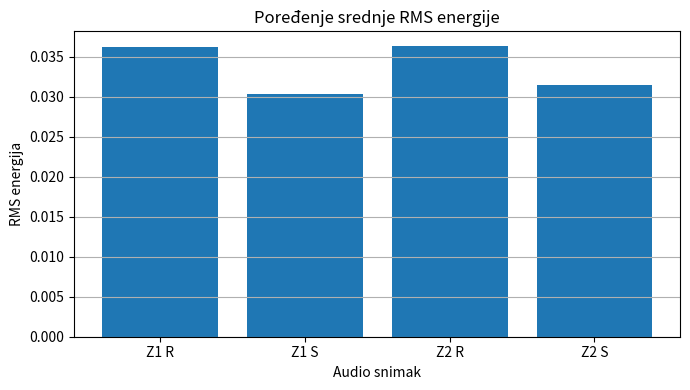
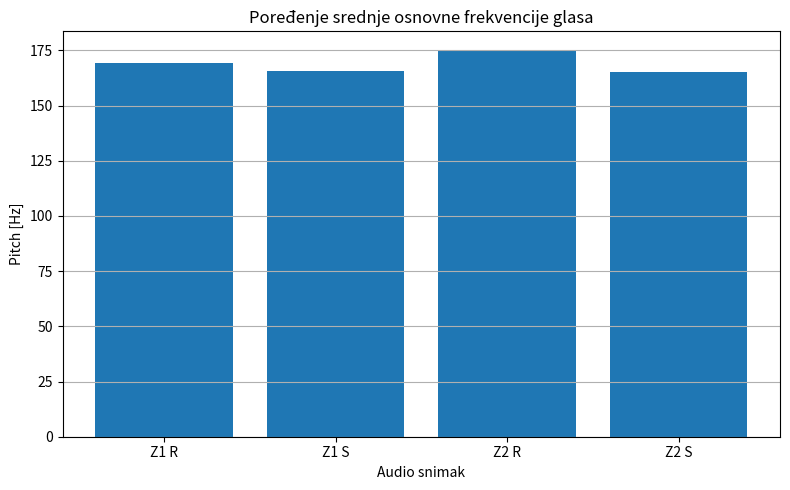
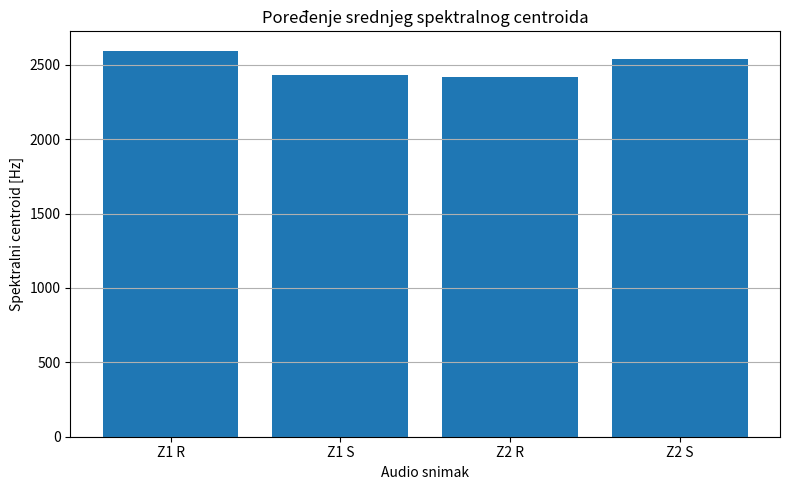
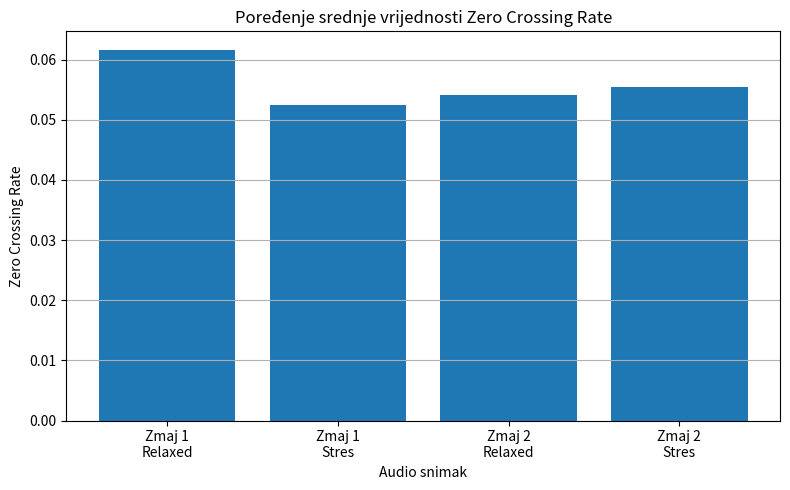
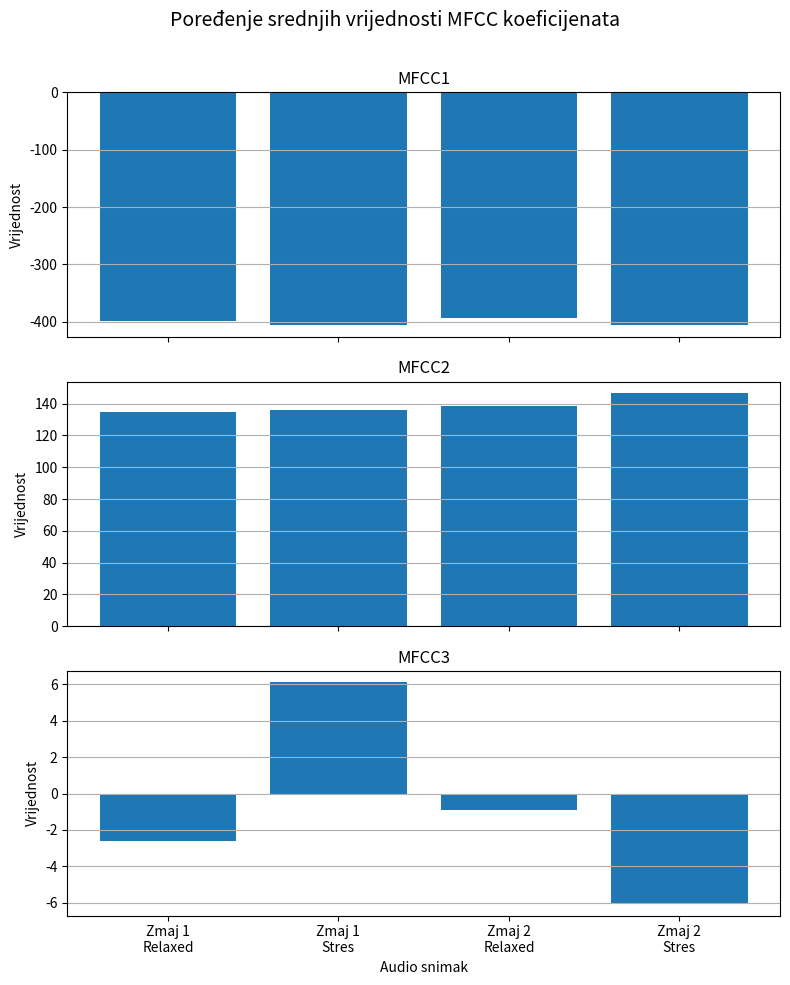

Generate these figures, in order, with matplotlib:
import matplotlib.pyplot as plt

labels = [
    "Z1 R",
    "Z1 S",
    "Z2 R",
    "Z2 S"
]

rms = [
    0.036219,
    0.030315,
    0.036333,
    0.031425
]

plt.figure(figsize=(7,4))
plt.bar(labels, rms)

plt.ylabel("RMS energija")
plt.xlabel("Audio snimak")
plt.title("Poređenje srednje RMS energije")

plt.grid(axis='y')
plt.tight_layout()
plt.show()

pitch = [
169.294,
165.732,
174.879,
165.383
]

plt.figure(figsize=(8,5))

plt.bar(labels, pitch)

plt.title("Poređenje srednje osnovne frekvencije glasa")

plt.xlabel("Audio snimak")

plt.ylabel("Pitch [Hz]")

plt.grid(axis='y')

plt.tight_layout()

plt.show()

centroid = [
2595.663,
2428.919,
2416.651,
2542.225
]

plt.figure(figsize=(8,5))

plt.bar(labels, centroid)

plt.title("Poređenje srednjeg spektralnog centroida")

plt.xlabel("Audio snimak")

plt.ylabel("Spektralni centroid [Hz]")

plt.grid(axis='y')

plt.tight_layout()

plt.show()

labels = [
    "Zmaj 1\nRelaxed",
    "Zmaj 1\nStres",
    "Zmaj 2\nRelaxed",
    "Zmaj 2\nStres"
]

zcr = [
    0.061629,
    0.052382,
    0.054147,
    0.055521
]

plt.figure(figsize=(8,5))

plt.bar(labels, zcr)

plt.title("Poređenje srednje vrijednosti Zero Crossing Rate")

plt.xlabel("Audio snimak")

plt.ylabel("Zero Crossing Rate")

plt.grid(axis='y')

plt.tight_layout()

plt.show()

labels = [
    "Zmaj 1\nRelaxed",
    "Zmaj 1\nStres",
    "Zmaj 2\nRelaxed",
    "Zmaj 2\nStres"
]

mfcc1 = [-398.17288, -405.11487, -393.73530, -406.05410]
mfcc2 = [134.57880, 135.99075, 138.22717, 146.50291]
mfcc3 = [-2.6172953, 6.1123509, -0.8914579, -6.0822477]

fig, ax = plt.subplots(3, 1, figsize=(8, 10), sharex=True)

# MFCC1
ax[0].bar(labels, mfcc1)
ax[0].set_title("MFCC1")
ax[0].set_ylabel("Vrijednost")
ax[0].grid(axis='y')

# MFCC2
ax[1].bar(labels, mfcc2)
ax[1].set_title("MFCC2")
ax[1].set_ylabel("Vrijednost")
ax[1].grid(axis='y')

# MFCC3
ax[2].bar(labels, mfcc3)
ax[2].set_title("MFCC3")
ax[2].set_ylabel("Vrijednost")
ax[2].set_xlabel("Audio snimak")
ax[2].grid(axis='y')

fig.suptitle("Poređenje srednjih vrijednosti MFCC koeficijenata", fontsize=14)

plt.tight_layout(rect=[0, 0, 1, 0.97])
plt.show()
